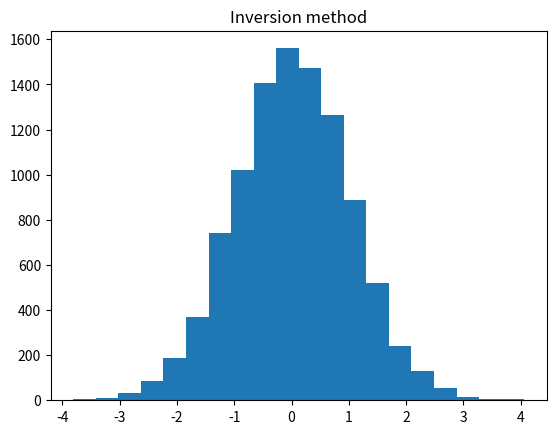

Write Python code to recreate this figure.
import matplotlib.pyplot as plt
import numpy as np
import scipy.integrate as integrate
import random


def Gaussian(x, mu, sigma):
    return (1.0/(sigma*np.sqrt(2*np.pi)))*np.exp(-(x-mu)**2/(2*sigma**2))


# Problem 1
x = np.linspace(-5,5,1000)
f1 = Gaussian(x,0.0,1.0)
f2 = Gaussian(x,1.0,1.0)
f3 = Gaussian(x,0.0,2.0)


plt.plot(x, f1, label = "mu = 0, sigma = 1")
plt.plot(x, f2, label = "mu = 1, sigma = 1")
plt.plot(x, f3, label = "mu = 0, sigma = 2")
plt.legend(loc="upper left")


plt.savefig('Problem_1.pdf')
plt.clf()


print("Probability to produce the new particle with a mass of 205 GeV or more is " + str(100*(integrate.quad(lambda x: Gaussian(x,200.0, 2.0), 205.0, +np.inf))[0]) + "%.")
print("Probability to produce the new particle with a mass with mass between 199 and 201 GeV " + str(100*(integrate.quad(lambda x: Gaussian(x,200.0, 2.0), 199.0, 201.0))[0]) + "%.")
print("Probability to produce the two particles with masses above 203 GeV is " + str(100*(integrate.quad(lambda x: Gaussian(x,200.0, 2.0), 203.0, +np.inf))[0]**2) + "%.")




# Problem 2
def CDF(pdf, x_min = -5.0, x_max = 5.0, steps = 1000):
    cdf = []
    for i in np.linspace(x_min,x_max,steps):
        cdf.append((integrate.quad(lambda x: pdf(x), -np.inf, i))[0])
    return cdf


def pdf_1(x):
    return Gaussian(x, 0.0, 1.0)


cdf = CDF(pdf_1)
plt.plot(x, cdf, label = "CDF(x)")
plt.legend(loc="upper left")
plt.savefig('Problem_2.pdf')
plt.clf()


# Problem 3 - 4
def random_pdf(pdf, N, x_min, x_max):
    x_rand = []
    n_tries = 0
    while (len(x_rand) < N):
        n_tries += 2
        (x,y)= (random.uniform(x_min,x_max), random.uniform(0.0,1.0/np.sqrt(2*np.pi)))
        if(pdf(x) > y):
            x_rand.append(x)
    print("I had to generate " + str(n_tries) + " random numbers to draw " + str(N) + " random numbers according to a given PDF.")
    return x_rand


N = 10000
x_rand = random_pdf(pdf_1, N, -5.0, 5.0)
plt.title("Acceptance-rejection method")
plt.hist(x_rand, bins = 20, label="MC toys")
plt.savefig('Problem_34.pdf')
plt.clf()


# Problem 5
def random_pdf_fast(pdf, N, x_min, x_max):
    x_rand = []
    x = np.linspace(x_min,x_max,1000)
    cdf = CDF(pdf, x_min, x_max)
    n_tries = 0
    while (len(x_rand) < N):
        n_tries += 1
        u = random.random()
        index = np.argmin(np.abs(np.array(cdf)-u))
        x_rand.append(x[index])
    print("I had to generate " + str(n_tries) + " random numbers to draw " + str(N) + " random numbers according to a given PDF.")
    return x_rand


x_rand = random_pdf_fast(pdf_1, 10000, -5.0, 5.0)


plt.title("Inversion method")
plt.hist(x_rand, bins = 20, label="MC toys")
plt.savefig('Problem_5.pdf')
